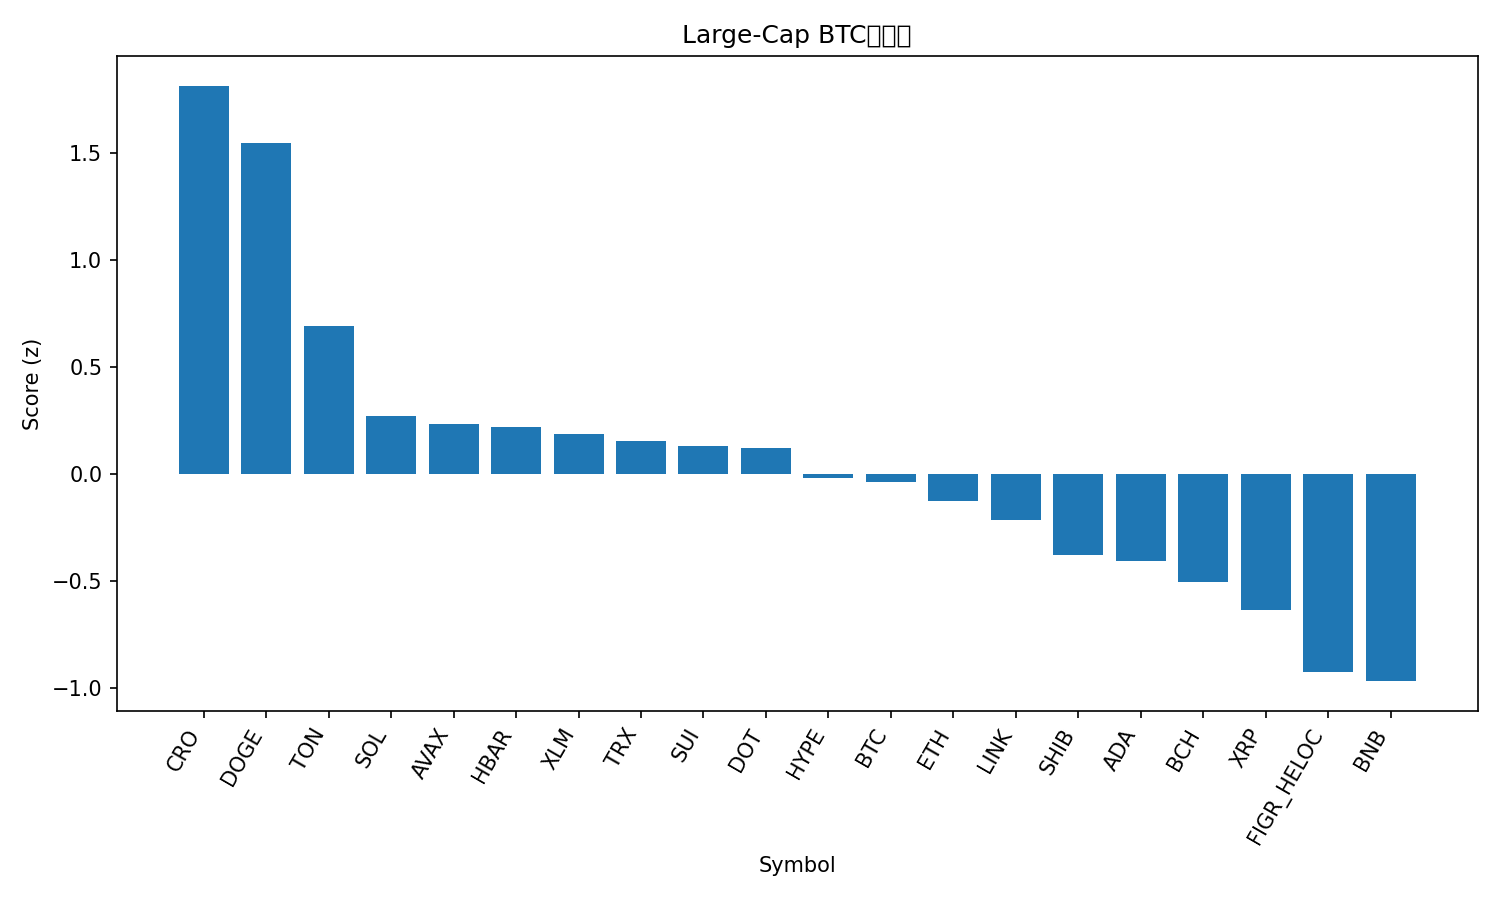

The table this chart was drawn from, first rows:
rank, name, symbol, price_btc, price_usd, pct_1h_btc, pct_24h_btc, pct_7d_btc, market_cap_rank, market_cap_usd, volume_usd, score
1, Cronos, CRO, 2.25e-06, 0.2582, 1.385, 0.6457, -6.868, 28, 8708908873, 125921783, 1.816
2, Dogecoin, DOGE, 2.18e-06, 0.2493, 0.5775, 1.469, 12.27, 9, 37605947781, 3711049931, 1.549
3, Toncoin, TON, 2.782e-05, 3.19, 0.3804, 0.8946, -1.863, 29, 8186537604, 189869548, 0.6939
4, Solana, SOL, 0.001977, 226.6, -0.1028, 0.8785, 6.131, 6, 123019177254, 9715437587, 0.2732
5, Avalanche, AVAX, 0.0002531, 29.01, 0.1221, -0.4228, 11.85, 21, 12253070447, 1364937207, 0.2368
6, Hedera, HBAR, 2.05e-06, 0.2346, 0.1005, 0.07009, 5.701, 25, 9948012935, 227928998, 0.2209
7, Stellar, XLM, 3.38e-06, 0.3877, 0.06525, 0.2346, 3.904, 19, 12319488491, 297669382, 0.1857
8, TRON, TRX, 3.01e-06, 0.3454, -0.1614, 1.371, -1.436, 10, 32697338112, 852344704, 0.1535
9, Sui, SUI, 3.148e-05, 3.61, 0.1913, -0.5045, 5.565, 18, 12870249644, 1029619990, 0.1321
10, Polkadot, DOT, 3.654e-05, 4.19, 0.1227, -0.3386, 6.517, 34, 6373251818, 299907715, 0.1242
11, Hyperliquid, HYPE, 0.0004783, 54.79, -0.04734, -0.8011, 15.96, 15, 14837125975, 832708526, -0.01946
12, Bitcoin, BTC, 1.0, 114532, 0.0, 0.0, 0.0, 1, 2281293670071, 45532421017, -0.03491
13, Ethereum, ETH, 0.03856, 4417, -0.09434, 0.2545, -1.971, 2, 533008358185, 34939000131, -0.1239
14, Chainlink, LINK, 0.0002061, 23.61, -0.003584, -0.3563, 0.4018, 13, 16019911635, 961047589, -0.2126
15, Shiba Inu, SHIB, 1.1363e-10, 1.302e-05, -0.05335, -0.8229, 3.043, 31, 7673245976, 219089256, -0.3798
16, Cardano, ADA, 7.67e-06, 0.8789, 0.05082, -1.346, 3.918, 11, 32093154925, 1636944222, -0.4041
17, Bitcoin Cash, BCH, 0.005143, 589.2, -0.3685, 0.4947, -3.793, 23, 11741398101, 655827977, -0.5048
18, XRP, XRP, 2.615e-05, 3.0, -0.2209, -0.8501, 1.901, 3, 178618153513, 4905085723, -0.6346
19, Figure Heloc, FIGR_HELOC, 8.67e-06, 0.9935, -0.2768, -0.9525, -4.453, 20, 12271293175, 23572368, -0.9259
20, BNB, BNB, 0.007812, 895, -0.4296, -0.9399, 1.403, 5, 124579983698, 1347812114, -0.9676
21, Litecoin, LTC, 0.0009967, 114.2, -0.1005, -2.739, -0.7567, 27, 8710058537, 713406635, -1.238
